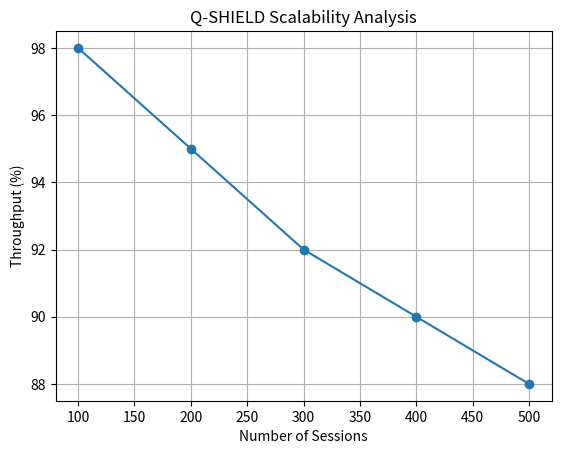
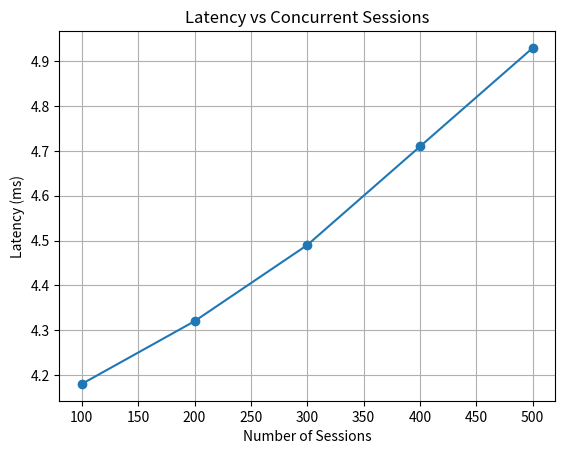

The matplotlib source for these figures, in order:
"""
Scalability Analysis for Q-SHIELD

Author: Dhaya R.
"""

import matplotlib.pyplot as plt


class ScalabilityTest:

    def __init__(self):

        self.sessions = [

            100,

            200,

            300,

            400,

            500

        ]

        self.throughput = [

            98,

            95,

            92,

            90,

            88

        ]

        self.latency = [

            4.18,

            4.32,

            4.49,

            4.71,

            4.93

        ]

    def display(self):

        print("\n===== SCALABILITY ANALYSIS =====\n")

        print(

            "{:<15} {:<20} {:<20}"

            .format(

                "Sessions",

                "Throughput (%)",

                "Latency (ms)"

            )

        )

        print("-"*60)

        for s, t, l in zip(

                self.sessions,

                self.throughput,

                self.latency):

            print(

                "{:<15} {:<20} {:<20}"

                .format(

                    s,

                    t,

                    l

                )

            )

    def plot_throughput(self):

        plt.figure()

        plt.plot(

            self.sessions,

            self.throughput,

            marker='o'

        )

        plt.xlabel(

            "Number of Sessions"

        )

        plt.ylabel(

            "Throughput (%)"

        )

        plt.title(

            "Q-SHIELD Scalability Analysis"

        )

        plt.grid(True)

        plt.show()

    def plot_latency(self):

        plt.figure()

        plt.plot(

            self.sessions,

            self.latency,

            marker='o'

        )

        plt.xlabel(

            "Number of Sessions"

        )

        plt.ylabel(

            "Latency (ms)"

        )

        plt.title(

            "Latency vs Concurrent Sessions"

        )

        plt.grid(True)

        plt.show()


if __name__ == "__main__":

    obj = ScalabilityTest()

    obj.display()

    obj.plot_throughput()

    obj.plot_latency()
